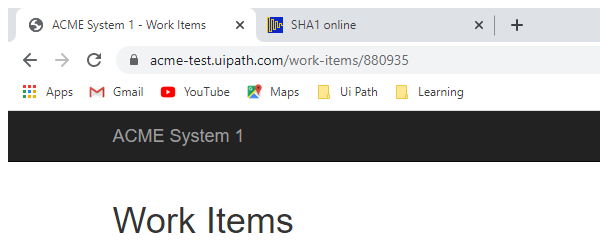
Task: UiPath_REFrameWork Template
Workflow: ExtractClientInformation

Step 1: Attach Browser Work Items in window 'ACME System 1 - *' (chrome.exe)

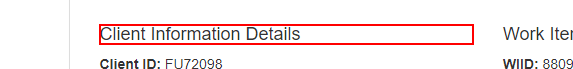
Step 2: get-text from the heading

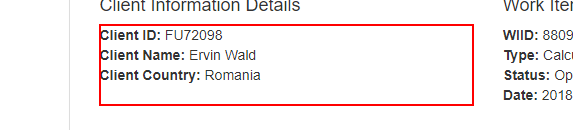
Step 3: get-text from the paragraph